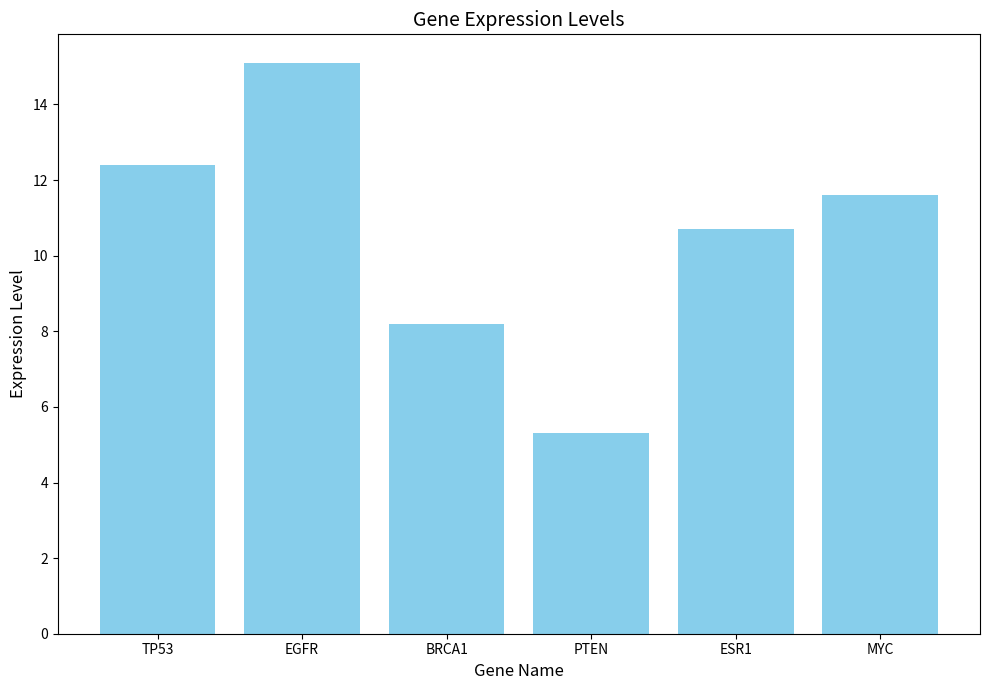

Generate this figure with matplotlib:
# Import required libraries
import matplotlib.pyplot as plt
import numpy as np

# Step 1: Create dictionary to store 5 gene expression levels, add MYC and print the dictionary
gene_exp = {
    'TP53': 12.4,
    'EGFR': 15.1,
    'BRCA1': 8.2,
    'PTEN': 5.3,
    'ESR1': 10.7
}
# Add new gene MYC with expression level 11.6
gene_exp['MYC'] = 11.6
# Print the gene expression dictionary
print(" Gene Expression Dictionary ")
print(gene_exp)

# Step 2: Define gene of interest, check existence and print expression level
#  PSEUDOCODE: Modify gene_interest to test different genes 
gene_interest = 'EGFR'  
if gene_interest in gene_exp:
    print(" Target Gene Expression Level ")
    print("Expression level of gene", {gene_interest},":", {gene_exp[gene_interest]})
else:
    print(" Error Message ")
    print("Gene {gene_interest} not found in the dataset. Please check the gene name!")

# Step 3: Calculate and print average gene expression level
total_exp = sum(gene_exp.values()) 
gene_num = len(gene_exp)            
avg_exp = total_exp / gene_num      
print(" Average Gene Expression Level ")
print("Average expression level of all ",{gene_num}, "genes:",  {avg_exp})

# Step 4: Generate labeled bar chart
genes = list(gene_exp.keys())       
expressions = list(gene_exp.values())
plt.figure(figsize=(10, 7))          #
plt.bar(genes, expressions, color='skyblue')  # Create bar plot

# Add chart labels and title
plt.title('Gene Expression Levels', fontsize=14)
plt.xlabel('Gene Name', fontsize=12)
plt.ylabel('Expression Level', fontsize=12)
plt.xticks(rotation=0)                            # Keep gene names horizontal

# Adjust layout to prevent label overlap and display the plot
plt.tight_layout()
plt.show()
